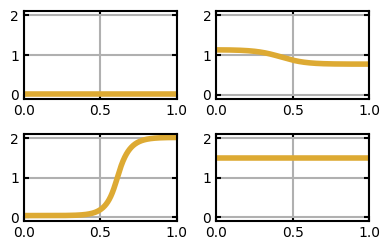
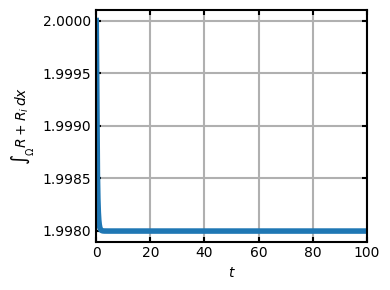

The matplotlib source for these figures, in order:
import matplotlib
# matplotlib.use('Qt5Agg')
import matplotlib.pyplot as plt
import numpy as np
from scipy.integrate import solve_ivp
from mpl_toolkits.mplot3d import Axes3D
from matplotlib import cm

plt.rc("text", usetex=False)
plt.rc("font", **{'family':'sans-serif', 'sans-serif':['Helvetica'], 'size':10})

def f(u, v, b, gamma, n, RT, delta):
    return (b+gamma*u**n/(1+u**n))*v - delta*u

def g(u, v, b, gamma, n, RT, delta):
    return -f(u,v,b, gamma, n, RT, delta)

def rdPDE(t, y, b, gamma, n, RT, delta, Du, Dv, dx):
    """
    The ODEs are derived using the method of lines.
    https://docs.scipy.org/doc/scipy/reference/tutorial/integrate.html#mol
    """
    # The vectors u and v are interleaved in y.  We define
    # views of u and v by slicing y.
    u = y[::2]
    v = y[1::2]

    # dydt is the return value of this function.
    dydt = np.empty_like(y)

    dudt = dydt[::2]
    dvdt = dydt[1::2]

    #this is neumann:
    dudt[0]    = f(u[0],    v[0],    b, gamma, n, RT, delta) + Du * (-2.0*u[0] + 2.0*u[1]) / dx**2
    dudt[1:-1] = f(u[1:-1], v[1:-1], b, gamma, n, RT, delta) + Du * np.diff(u,2) / dx**2
    dudt[-1]   = f(u[-1],   v[-1],   b, gamma, n, RT, delta) + Du * (-2.0*u[-1] + 2.0*u[-2]) / dx**2
    dvdt[0]    = g(u[0],    v[0],    b, gamma, n, RT, delta) + Dv * (-2.0*v[0] + 2.0*v[1]) / dx**2
    dvdt[1:-1] = g(u[1:-1], v[1:-1], b, gamma, n, RT, delta) + Dv * np.diff(v,2) / dx**2
    dvdt[-1]   = g(u[-1],   v[-1],   b, gamma, n, RT, delta) + Dv * (-2.0*v[-1] + 2.0*v[-2]) / dx**2

    dydt[::2] = dudt
    dydt[1::2] = dvdt

    return dydt

# %%
# %%time
L = 1
N = 1000
x = np.linspace(0, L, N)
dx = 1/N
T = 100
# M = 1000
# print(M)
# t = np.linspace(0, T, M)


b, gamma, n, RT, delta = 0.1, 5, 6, 2, 3
Du = 0.01
Dv = 10

# print(dx**2/2*Dv)
# dt = T/M
# print(dt)

width = 0.1
height = 5
u0 = np.zeros(N)
u0[x > 1-width] = height
# u0ic = 0.05645
# u0 = u0ic*np.ones(np.size(x))
v0 = (RT-width*height)*np.ones(np.size(x))
y0 = np.zeros(2*N)
y0[::2] = u0
y0[1::2] = v0

# NON POLAR LOW RAC
b = 0.1
delta = 7.5
sol = solve_ivp(lambda t,y: rdPDE(t, y, b, gamma, n, RT, delta, Du, Dv, dx), [0,T], y0, method='LSODA', lband=2, uband=2, rtol=1e-12, atol=1e-12)

t = sol.t
y = sol.y

u = y[0::2,:].T
v = y[1::2,:].T
#
# plt.figure()
# plt.pcolormesh(u)
# plt.colorbar()

fig = plt.figure("fig1",figsize=(4,2.6))
ax = plt.subplot(221)
ax.set_xlim(0,1)
ax.set_ylim(-0.1,2.1)
ax.grid(linewidth=1.5)
# line_ic, = ax.plot(x,u[0,:],':',linewidth=4,color=(221/255,170/255,51/255),label=r'IC')
line_ss, = ax.plot(x,u[-1,:],linewidth=4,color=(221/255,170/255,51/255),label=r'Steady-state')
ax.tick_params(axis="both", direction="in", which="both", right=True, top=True, labelsize=10 , width=1.5)
ax.spines["left"].set_linewidth(1.5)
ax.spines["top"].set_linewidth(1.5)
ax.spines["right"].set_linewidth(1.5)
ax.spines["bottom"].set_linewidth(1.5)

# POLARIZABLE
b = 0.1
delta = 3
sol = solve_ivp(lambda t,y: rdPDE(t, y, b, gamma, n, RT, delta, Du, Dv, dx), [0,T], y0, method='LSODA', lband=2, uband=2, rtol=1e-12, atol=1e-12)

t = sol.t
y = sol.y

u = y[0::2,:].T
v = y[1::2,:].T

ax = plt.subplot(223)
ax.set_xlim(0,1)
ax.set_ylim(-0.1,2.1)
ax.grid(linewidth=1.5)
# line_ic, = ax.plot(x,u[0,:],':',linewidth=4,color=(221/255,170/255,51/255),label=r'IC')
line_ss, = ax.plot(x,u[-1,:],linewidth=4,color=(221/255,170/255,51/255),label=r'Steady-state')
ax.tick_params(axis="both", direction="in", which="both", right=True, top=True, labelsize=10 , width=1.5)
ax.spines["left"].set_linewidth(1.5)
ax.spines["top"].set_linewidth(1.5)
ax.spines["right"].set_linewidth(1.5)
ax.spines["bottom"].set_linewidth(1.5)

#TURING REGIME
b = 4.5
delta = 7.5

width = 0.1
height = 2
u0ic = 1
u0 = u0ic*np.ones(np.size(x))+0.1*np.sin(4*np.pi*x)
v0 = (RT-1)*np.ones(np.size(x))
y0 = np.zeros(2*N)
y0[::2] = u0
y0[1::2] = v0

sol = solve_ivp(lambda t,y: rdPDE(t, y, b, gamma, n, RT, delta, Du, Dv, dx), [0,T], y0, method='LSODA', lband=2, uband=2, rtol=1e-12, atol=1e-12)

t = sol.t
y = sol.y

u = y[0::2,:].T
v = y[1::2,:].T

ax = plt.subplot(222)
ax.set_xlim(0,1)
ax.set_ylim(-0.1,2.1)
ax.grid(linewidth=1.5)
# line_ic, = ax.plot(x,u[0,:],':',linewidth=4,color=(221/255,170/255,51/255),label=r'IC')
line_ss, = ax.plot(x,u[-1,:],linewidth=4,color=(221/255,170/255,51/255),label=r'Steady-state')
ax.tick_params(axis="both", direction="in", which="both", right=True, top=True, labelsize=10 , width=1.5)
ax.spines["left"].set_linewidth(1.5)
ax.spines["top"].set_linewidth(1.5)
ax.spines["right"].set_linewidth(1.5)
ax.spines["bottom"].set_linewidth(1.5)

#HIGH RAC, NON POLAR
b = 4.5
delta = 3
width = 0.1
height = 5
u0 = np.zeros(N)
u0[x > 1-width] = height
# u0ic = 0.05645
# u0 = u0ic*np.ones(np.size(x))
v0 = (RT-width*height)*np.ones(np.size(x))
y0 = np.zeros(2*N)
y0[::2] = u0
y0[1::2] = v0
sol = solve_ivp(lambda t,y: rdPDE(t, y, b, gamma, n, RT, delta, Du, Dv, dx), [0,T], y0, method='LSODA', lband=2, uband=2, rtol=1e-12, atol=1e-12)

t = sol.t
y = sol.y

u = y[0::2,:].T
v = y[1::2,:].T

ax = plt.subplot(224)
ax.set_xlim(0,1)
ax.set_ylim(-0.1,2.1)
ax.grid(linewidth=1.5)
# line_ic, = ax.plot(x,u[0,:],':',linewidth=4,color=(221/255,170/255,51/255),label=r'IC')
line_ss, = ax.plot(x,u[-1,:],linewidth=4,color=(221/255,170/255,51/255),label=r'Steady-state')
ax.tick_params(axis="both", direction="in", which="both", right=True, top=True, labelsize=10 , width=1.5)
ax.spines["left"].set_linewidth(1.5)
ax.spines["top"].set_linewidth(1.5)
ax.spines["right"].set_linewidth(1.5)
ax.spines["bottom"].set_linewidth(1.5)

plt.tight_layout()
plt.savefig('Fig2b.tiff',dpi=1200)
plt.show()


# %%
# check mass conservation
print(np.sum(dx*(u[0,:] + v[0,:])))
print(np.sum(dx*(u[-1,:] + v[-1,:])))
mass = []
for i in range(len(t)):
    mass.append(np.sum(dx*(u[i,:] + v[i,:])))

fig = plt.figure("fig2",figsize=(4,3))
ax1 = plt.subplot(111)
plt.plot(t,mass,linewidth=4)
ax1.tick_params(axis="both", direction="in", which="both", right=True, top=True, labelsize=10 , width=1.5)
ax1.set_xlabel(r'$t$')
ax1.set_ylabel(r'$\int_\Omega R + R_i \, dx$')
ax1.spines["left"].set_linewidth(1.5)
ax1.spines["top"].set_linewidth(1.5)
ax1.spines["right"].set_linewidth(1.5)
ax1.spines["bottom"].set_linewidth(1.5)
ax1.set_xlim(0,T)
ax1.grid(linewidth=1.5)
plt.tight_layout()
# plt.savefig('Fig1.png',dpi=600)
plt.show()
